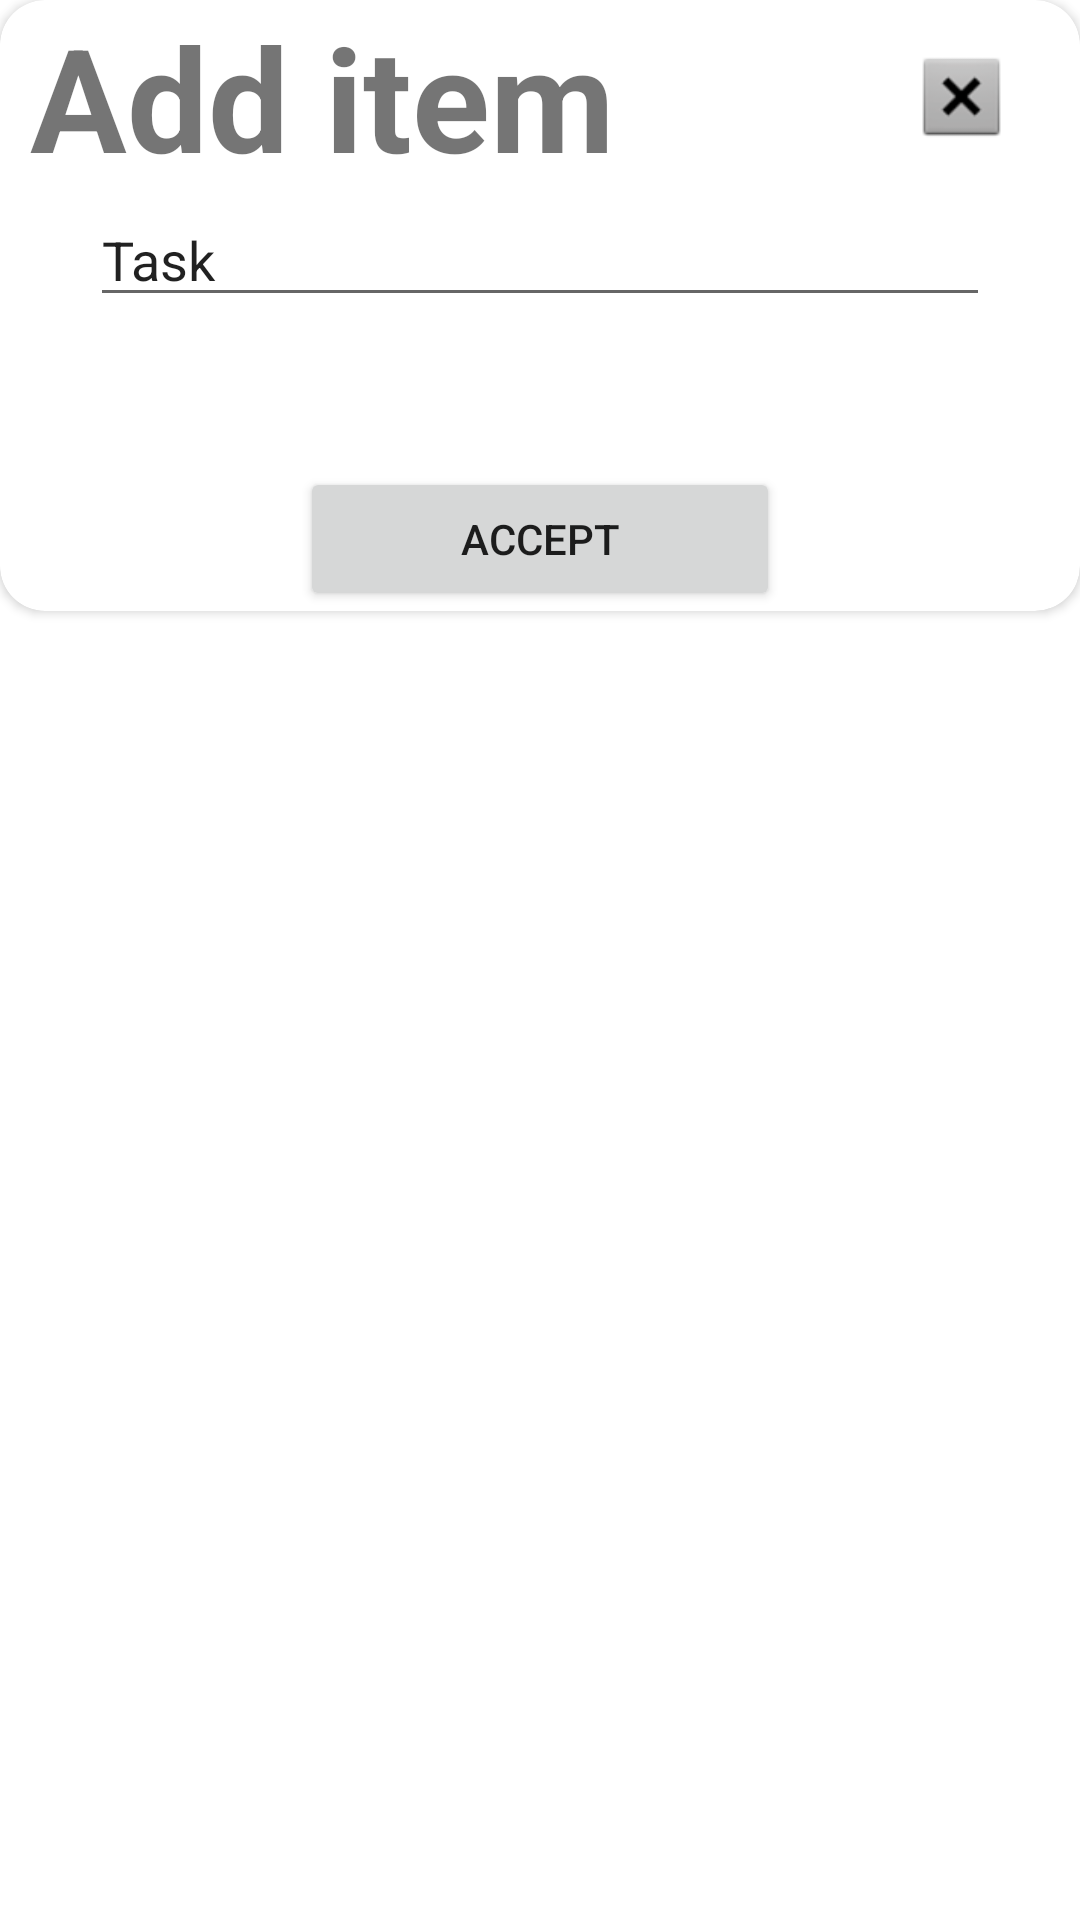

Android layout source for this screen:
<!-- AndroidManifest.xml: application theme Theme.DayPlanner_android -->
<!-- res/layout/create_item_dialog.xml -->
<?xml version="1.0" encoding="utf-8"?>
<androidx.constraintlayout.widget.ConstraintLayout xmlns:android="http://schemas.android.com/apk/res/android"
    xmlns:app="http://schemas.android.com/apk/res-auto"
    xmlns:tools="http://schemas.android.com/tools"
    android:layout_width="match_parent"
    android:layout_height="match_parent" >

    <androidx.cardview.widget.CardView
        android:layout_width="match_parent"
        android:layout_height="wrap_content"
        app:cardCornerRadius="15dp"
        app:layout_constraintStart_toStartOf="parent"
        app:layout_constraintTop_toTopOf="parent">

        <LinearLayout
            android:layout_width="match_parent"
            android:layout_height="match_parent"
            android:orientation="vertical">

            <LinearLayout
                android:layout_width="match_parent"
                android:layout_height="match_parent"
                android:orientation="horizontal">

                <TextView
                    android:id="@+id/txt_add_item_title"
                    android:layout_width="wrap_content"
                    android:layout_height="wrap_content"
                    android:layout_weight="1"
                    android:paddingLeft="10dp"
                    android:text="@string/item_title"
                    android:textAlignment="textStart"
                    android:textSize="48sp"
                    android:textStyle="bold" />

                <ImageButton
                    android:id="@+id/btn_close"
                    android:layout_width="wrap_content"
                    android:layout_height="match_parent"
                    android:layout_weight="1"
                    android:adjustViewBounds="true"
                    android:background="#00000000"
                    android:contentDescription="@string/close"
                    android:scaleType="fitEnd"
                    android:scaleX=".5"
                    android:scaleY=".5"
                    app:srcCompat="@android:drawable/btn_dialog" />
            </LinearLayout>

            <EditText
                android:id="@+id/input_item_task"
                android:layout_width="match_parent"
                android:layout_height="wrap_content"
                android:layout_marginLeft="30dp"
                android:layout_marginRight="30dp"
                android:inputType="text"
                android:text="@string/item_task" />

            <Button
                android:id="@+id/btn_accept_new_item"
                android:layout_width="match_parent"
                android:layout_height="wrap_content"
                android:layout_marginLeft="100dp"
                android:layout_marginTop="50dp"
                android:layout_marginRight="100dp"
                android:text="@string/item_accept" />
        </LinearLayout>
    </androidx.cardview.widget.CardView>

</androidx.constraintlayout.widget.ConstraintLayout>
<!-- resources referenced by this layout -->
<resources>
  <string name="close">Close</string>
  <string name="item_accept">Accept</string>
  <string name="item_task">Task</string>
  <string name="item_title">Add item</string>
  <style name="Theme.DayPlanner_android" parent="Theme.MaterialComponents.DayNight.DarkActionBar">
          
          <item name="colorPrimary">@color/purple_500</item>
          <item name="colorPrimaryVariant">@color/purple_700</item>
          <item name="colorOnPrimary">@color/white</item>
          
          <item name="colorSecondary">@color/teal_200</item>
          <item name="colorSecondaryVariant">@color/teal_700</item>
          <item name="colorOnSecondary">@color/black</item>
          
          <item name="android:statusBarColor">?attr/colorPrimaryVariant</item>
          
      </style>
  <color name="purple_500">#FF6200EE</color>
  <color name="purple_700">#FF3700B3</color>
  <color name="white">#FFFFFFFF</color>
  <color name="teal_200">#FF03DAC5</color>
  <color name="teal_700">#FF018786</color>
  <color name="black">#FF000000</color>
</resources>
